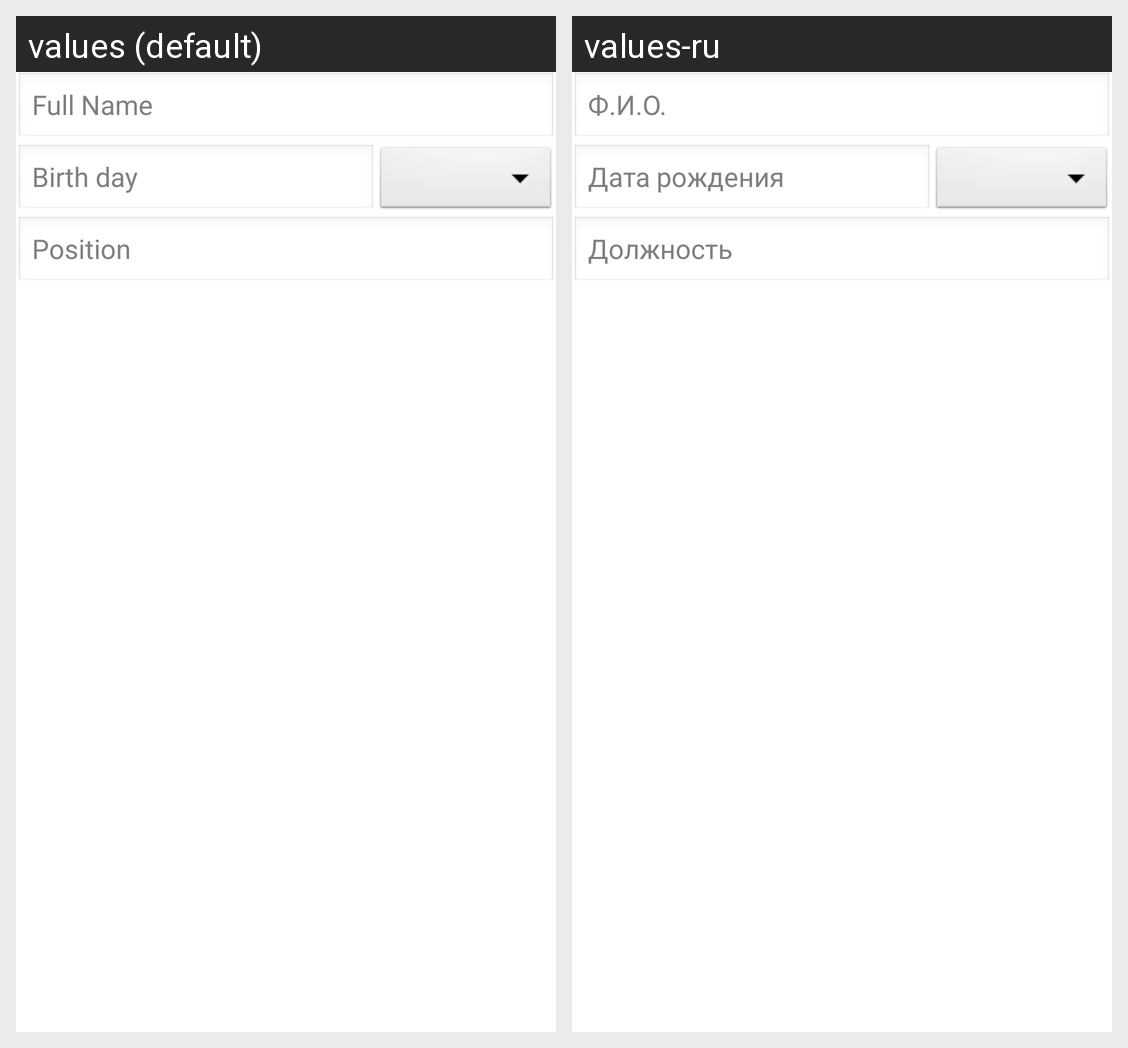

This grid shows one Android layout under two languages. Give, for every string resource on the screen, its name, the default text and each shown locale's text.
Android screen res/layout/resume_empty_fragment1.xml rendered under 2 locales, left to right: values (default), values-ru. Device: Nexus 5 (rendered at 1080×1920; each locale shown at half size, 540×960, under a caption strip naming it); theme AppBaseTheme.
Strings drawn on this screen, with the default value and each locale's value (text and hints the layout hard-codes, and strings that could not be matched under every locale, appear in the picture but are not listed):

fio_hint
  values: Full Name
  values-ru: Ф.И.О.

birthday_hint
  values: Birth day
  values-ru: Дата рождения

position_hint
  values: Position
  values-ru: Должность
